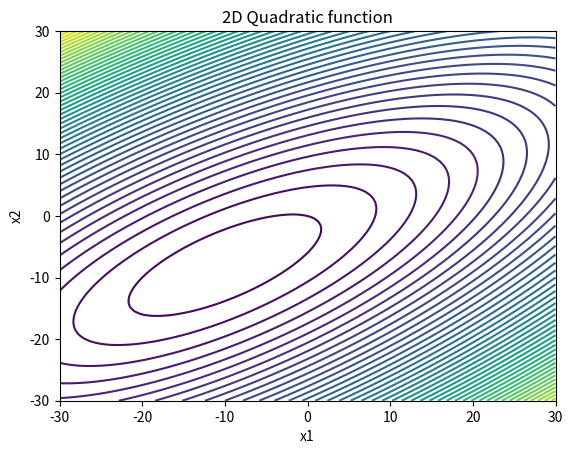

The matplotlib source for this figure:
import numpy as np
import matplotlib.pyplot as plt
xlist = np.linspace(-30.0, 30.0, 100)
ylist = np.linspace(-30.0, 30.0, 100)
X, Y = np.meshgrid(xlist, ylist)
Z = 0.5*X**2 + Y**2 - X*Y + 2*X + 6*Y
plt.contour(X,Y,Z,50)
plt.xlabel('x1')
plt.ylabel('x2') 
plt.title('2D Quadratic function')
plt.show()
plt.savefig('2DQuadratic.png')
